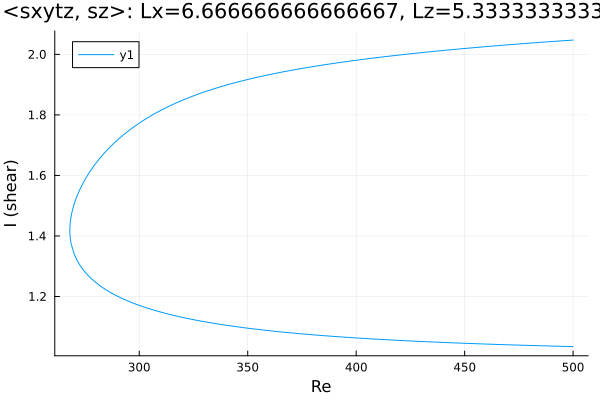

The file beside this chart, header and first rows:
Re, shear
500.0, 2.047
499.3, 2.047
497.9, 2.046
496.5, 2.046
495.1, 2.045
493.7, 2.044
492.3, 2.043
490.9, 2.043
489.4, 2.042
488, 2.041
486.6, 2.041
485.2, 2.04
483.8, 2.039
482.4, 2.038
481, 2.038
480.6, 2.037
479.2, 2.037
477.8, 2.036
476.4, 2.035
475, 2.034
473.6, 2.034
472.2, 2.033
470.7, 2.032
469.3, 2.031
467.9, 2.03
466.5, 2.03
465.1, 2.029
463.7, 2.028
462.3, 2.027
460.8, 2.026
459.4, 2.025
458, 2.025
456.6, 2.024
455.2, 2.023
453.8, 2.022
452.4, 2.021
450.9, 2.02
449.5, 2.019
448.1, 2.018
446.7, 2.017
445.3, 2.016
444.8, 2.016
443.3, 2.015
441.9, 2.014
440.5, 2.013
439.1, 2.012
437.7, 2.011
436.3, 2.01
434.9, 2.009
433.4, 2.008
432, 2.007
430.6, 2.006
429.2, 2.005
427.8, 2.004
426.4, 2.003
425, 2.002
423.5, 2.001
422.1, 2
420.7, 1.999
419.3, 1.997
... 340 more rows
